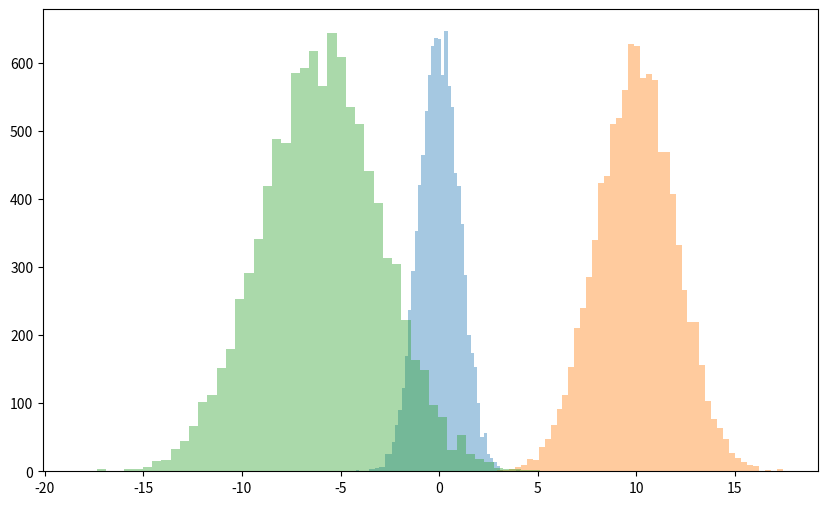

Write Python code to recreate this figure.
#
# 따라하며 배우는 파이썬과 데이터과학(생능출판사 2023 개정판)
# LAB 11-3 정규분포로 생성된 난수를 눈으로 확인하기
#

import numpy as np 
import matplotlib.pyplot as plt 
 
mu1, sigma1 = 10, 2
mu2, sigma2 = -6, 3

standard_Gauss = np.random.randn(10000)
Gauss1 = mu1 + sigma1 * np.random.randn(10000)
Gauss2 = mu2 + sigma2 * np.random.randn(10000) 

plt.figure(figsize=(10,6)) 
plt.hist(standard_Gauss, bins=50, alpha=0.4) 
plt.hist(Gauss1, bins=50, alpha=0.4)
plt.hist(Gauss2, bins=50, alpha=0.4)

plt.show()